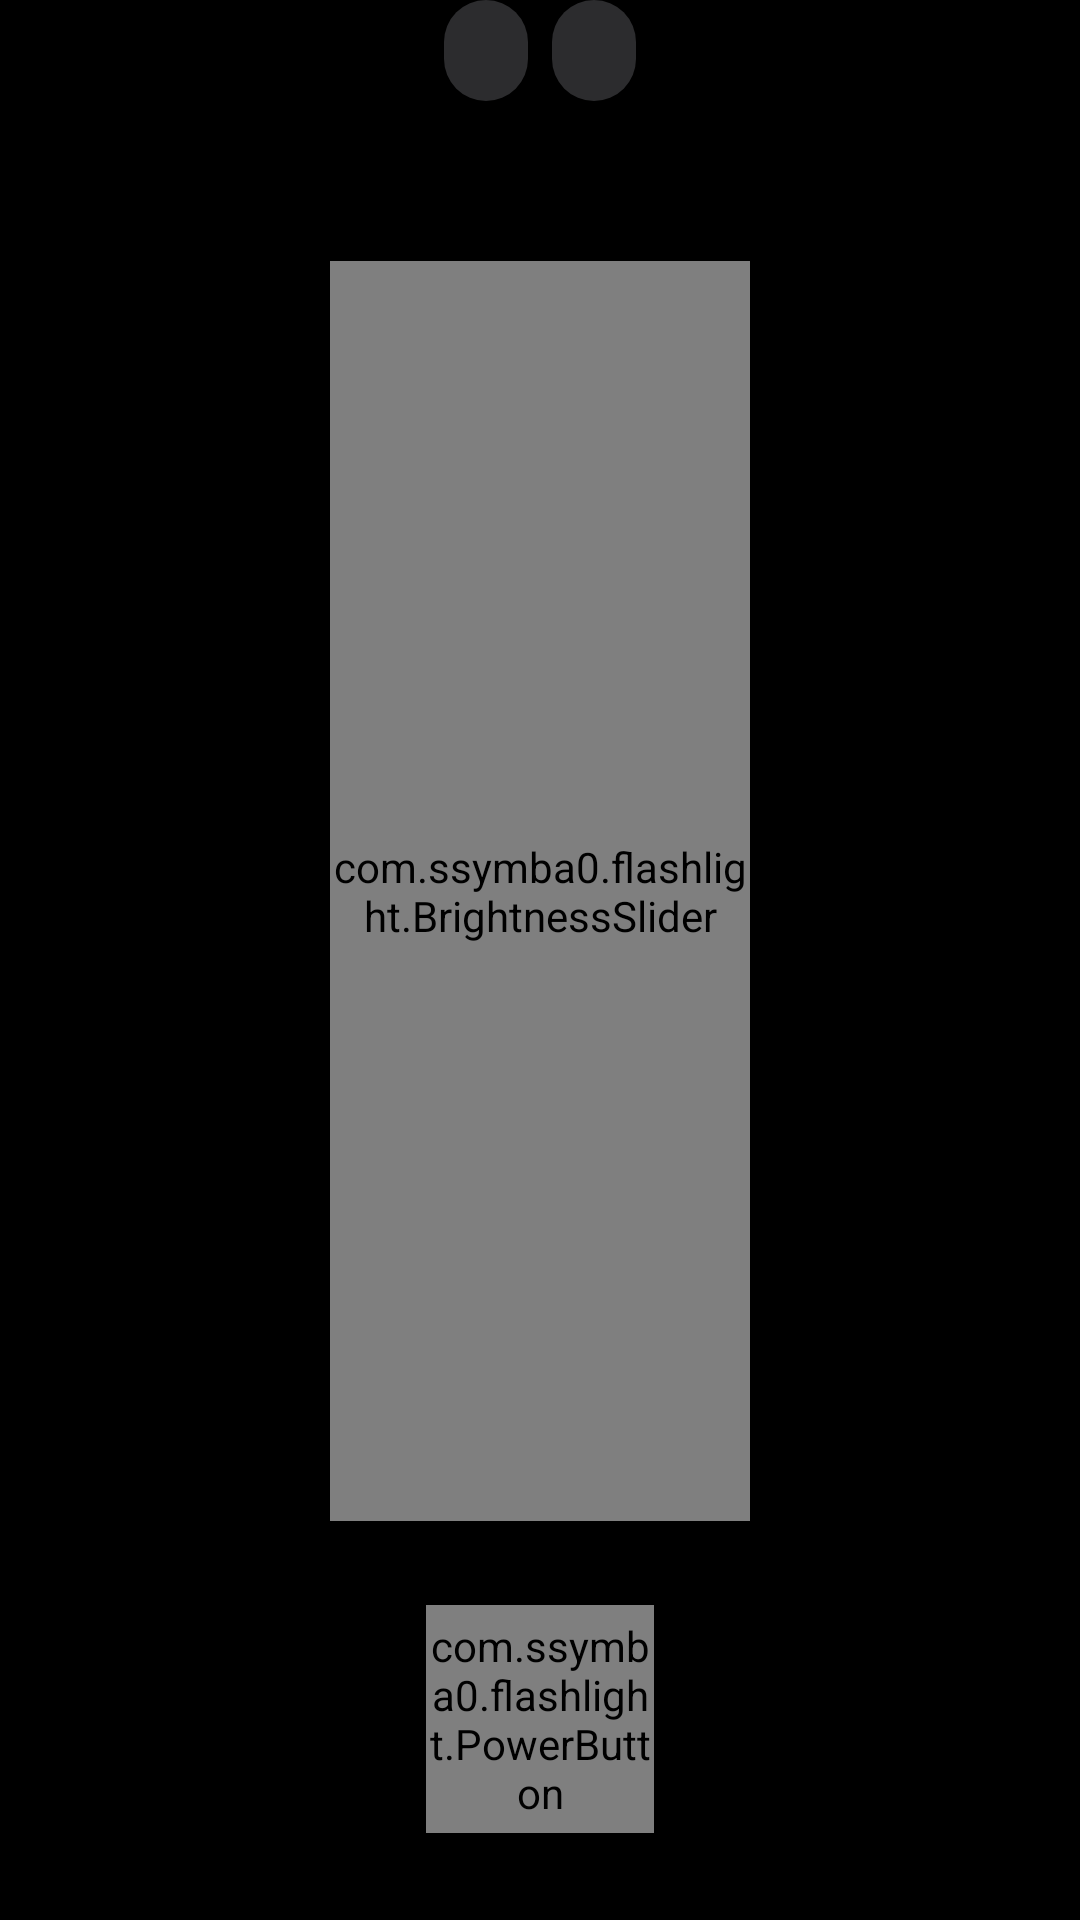

The Android layout XML behind this screen, and the referenced resources:
<!-- AndroidManifest.xml: application theme Theme.Flashlight -->
<!-- res/layout/activity_main.xml -->
<?xml version="1.0" encoding="utf-8"?>
<LinearLayout xmlns:android="http://schemas.android.com/apk/res/android"
    android:id="@+id/root"
    android:layout_width="match_parent"
    android:layout_height="match_parent"
    android:background="@android:color/black"
    android:gravity="center"
    android:orientation="vertical">

    <LinearLayout
        android:layout_width="wrap_content"
        android:layout_height="wrap_content"
        android:layout_marginBottom="20dp"
        android:orientation="horizontal">

        <TextView
            android:id="@+id/smooth"
            android:layout_width="wrap_content"
            android:layout_height="wrap_content"
            android:background="@drawable/chip"
            android:paddingHorizontal="14dp"
            android:paddingVertical="8dp"
            android:textColor="#FFFFFFFF"
            android:textSize="13sp" />

        <TextView
            android:id="@+id/tile_tap"
            android:layout_width="wrap_content"
            android:layout_height="wrap_content"
            android:layout_marginStart="8dp"
            android:background="@drawable/chip"
            android:paddingHorizontal="14dp"
            android:paddingVertical="8dp"
            android:textColor="#FFFFFFFF"
            android:textSize="13sp" />
    </LinearLayout>

    <TextView
        android:id="@+id/percent"
        android:layout_width="wrap_content"
        android:layout_height="wrap_content"
        android:layout_marginBottom="4dp"
        android:fontFeatureSettings="tnum"
        android:textColor="#E6FFFFFF"
        android:textSize="22sp"
        android:textStyle="bold" />

    <com.ssymba0.flashlight.BrightnessSlider
        android:id="@+id/slider"
        android:layout_width="140dp"
        android:layout_height="420dp" />

    <com.ssymba0.flashlight.PowerButton
        android:id="@+id/power"
        android:layout_width="76dp"
        android:layout_height="76dp"
        android:layout_marginTop="28dp" />

    <TextView
        android:id="@+id/info"
        android:layout_width="wrap_content"
        android:layout_height="wrap_content"
        android:layout_marginTop="28dp"
        android:gravity="center"
        android:paddingHorizontal="40dp"
        android:textColor="#8E8E93"
        android:textSize="13sp" />
</LinearLayout>
<!-- resources referenced by this layout -->
<resources>
  <!-- drawable chip (drawable) -->
  <?xml version="1.0" encoding="utf-8"?>
  <ripple xmlns:android="http://schemas.android.com/apk/res/android" android:color="#33FFFFFF">
      <item>
          <shape android:shape="rectangle">
              <solid android:color="#2C2C2E" />
              <corners android:radius="100dp" />
          </shape>
      </item>
  </ripple>
  <style name="Theme.Flashlight" parent="android:Theme.Material.NoActionBar">
          <item name="android:windowBackground">@android:color/black</item>
          <item name="android:colorBackground">@android:color/black</item>
          <item name="android:colorAccent">@android:color/white</item>
          <item name="android:windowLightStatusBar">false</item>
          <item name="android:windowLightNavigationBar">false</item>
          <item name="android:statusBarColor">@android:color/transparent</item>
          <item name="android:navigationBarColor">@android:color/transparent</item>
      </style>
</resources>
